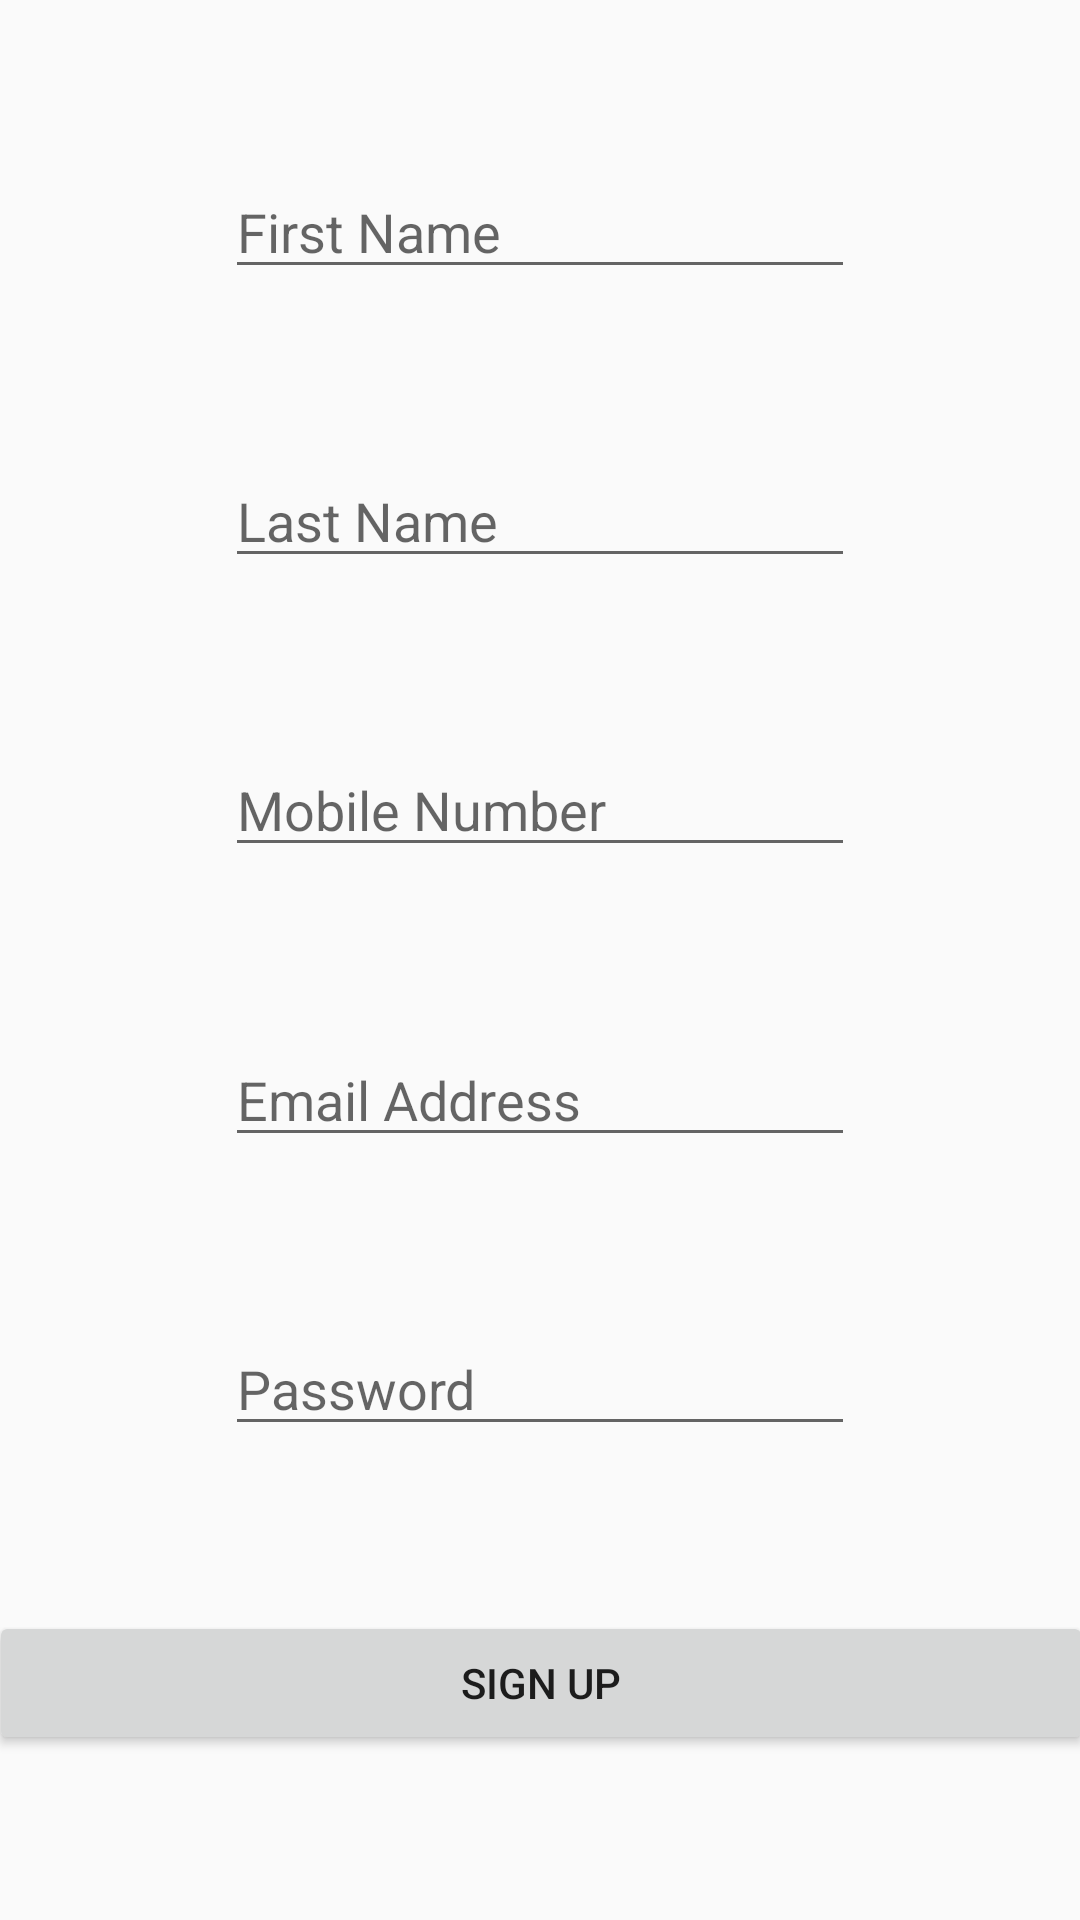

Reconstruct the res/layout file that produces this screen, plus the resources it refers to.
<!-- AndroidManifest.xml: application theme AppTheme -->
<!-- res/layout/activity_sign_up_page.xml -->
<?xml version="1.0" encoding="utf-8"?>
<android.support.constraint.ConstraintLayout xmlns:android="http://schemas.android.com/apk/res/android"
    xmlns:app="http://schemas.android.com/apk/res-auto"
    xmlns:tools="http://schemas.android.com/tools"
    android:layout_width="match_parent"
    android:layout_height="match_parent"
    tools:context=".SignUpPageActivity"
    tools:layout_editor_absoluteY="81dp">

    <EditText
        android:id="@+id/t_first_name"
        android:layout_width="wrap_content"
        android:layout_height="wrap_content"
        android:ems="10"
        android:hint="First Name"
        android:inputType="textPersonName"
        app:layout_constraintBottom_toTopOf="@+id/t_last_name"
        app:layout_constraintEnd_toEndOf="parent"
        app:layout_constraintHorizontal_bias="0.5"
        app:layout_constraintStart_toStartOf="parent"
        app:layout_constraintTop_toTopOf="parent" />

    <EditText
        android:id="@+id/t_last_name"
        android:layout_width="wrap_content"
        android:layout_height="wrap_content"
        android:ems="10"
        android:hint="Last Name"
        android:inputType="textPersonName"
        app:layout_constraintBottom_toTopOf="@+id/t_phone_number"
        app:layout_constraintEnd_toEndOf="parent"
        app:layout_constraintHorizontal_bias="0.5"
        app:layout_constraintStart_toStartOf="parent"
        app:layout_constraintTop_toBottomOf="@+id/t_first_name" />

    <EditText
        android:id="@+id/t_emailId"
        android:layout_width="wrap_content"
        android:layout_height="wrap_content"
        android:ems="10"
        android:hint="Email Address"
        android:inputType="textEmailAddress"
        app:layout_constraintBottom_toTopOf="@+id/t_passowrd"
        app:layout_constraintEnd_toEndOf="parent"
        app:layout_constraintHorizontal_bias="0.5"
        app:layout_constraintStart_toStartOf="parent"
        app:layout_constraintTop_toBottomOf="@+id/t_phone_number" />

    <EditText
        android:id="@+id/t_passowrd"
        android:layout_width="wrap_content"
        android:layout_height="wrap_content"
        android:ems="10"
        android:hint="Password"
        android:inputType="textPassword|phone"
        app:layout_constraintBottom_toTopOf="@+id/b_signUp"
        app:layout_constraintEnd_toEndOf="parent"
        app:layout_constraintHorizontal_bias="0.5"
        app:layout_constraintStart_toStartOf="parent"
        app:layout_constraintTop_toBottomOf="@+id/t_emailId" />

    <Button
        android:id="@+id/b_signUp"
        android:layout_width="368dp"
        android:layout_height="wrap_content"
        android:text="Sign Up"
        app:layout_constraintBottom_toBottomOf="parent"
        app:layout_constraintEnd_toEndOf="parent"
        app:layout_constraintHorizontal_bias="0.5"
        app:layout_constraintStart_toStartOf="parent"
        app:layout_constraintTop_toBottomOf="@+id/t_passowrd" />

    <EditText
        android:id="@+id/t_phone_number"
        android:layout_width="wrap_content"
        android:layout_height="wrap_content"
        android:ems="10"
        android:hint="Mobile Number"
        android:inputType="phone"
        app:layout_constraintBottom_toTopOf="@+id/t_emailId"
        app:layout_constraintEnd_toEndOf="parent"
        app:layout_constraintHorizontal_bias="0.5"
        app:layout_constraintStart_toStartOf="parent"
        app:layout_constraintTop_toBottomOf="@+id/t_last_name" />


</android.support.constraint.ConstraintLayout>
<!-- resources referenced by this layout -->
<resources>
  <style name="AppTheme" parent="Theme.AppCompat.Light.DarkActionBar">
          <item name="colorPrimary">@color/colorPrimary</item>
          <item name="colorPrimaryDark">@color/colorPrimaryDark</item>
          <item name="colorAccent">@color/colorAccent</item>
      </style>
  <color name="colorPrimary">#039BE5</color>
  <color name="colorPrimaryDark">#0288D1</color>
  <color name="colorAccent">#FFA000</color>
</resources>
